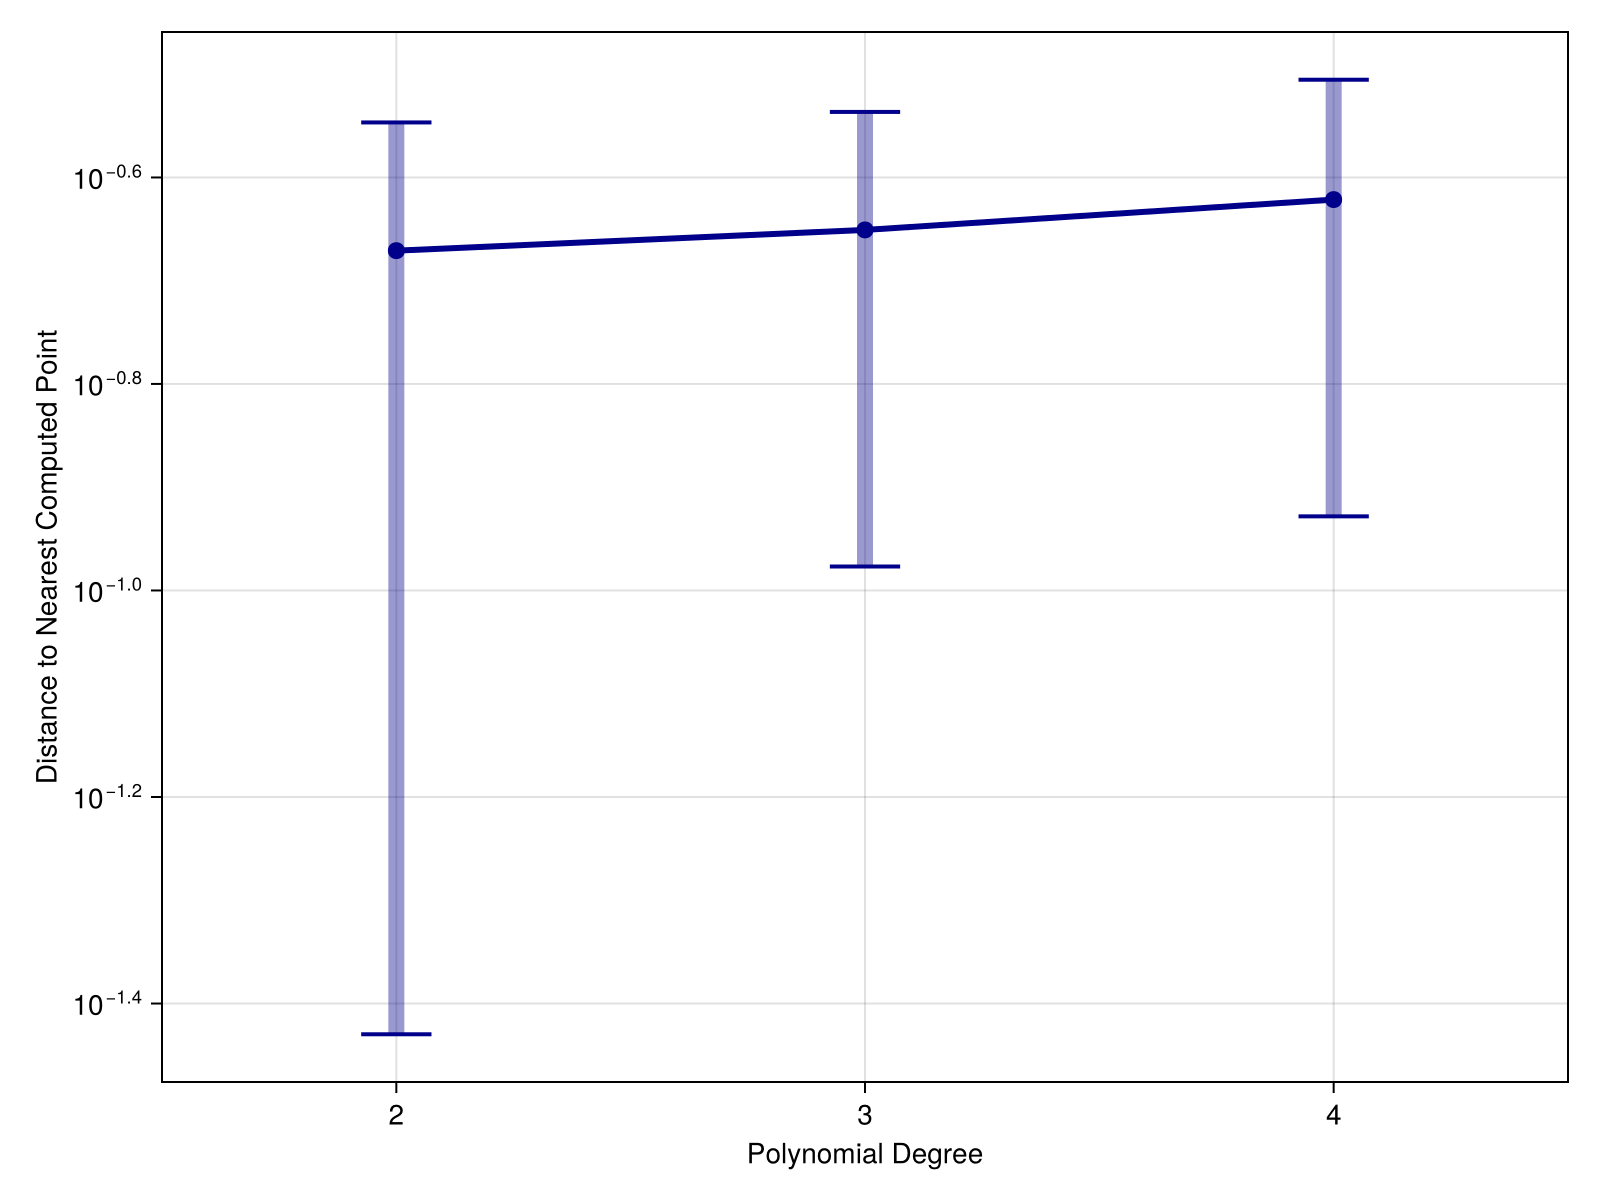

Data behind this chart, as committed beside it:
degree, n_computed, min_distance, median_distance, mean_distance, max_distance, q1_distance, q3_distance, n_captured, capture_rate
2, 16, 0.03476, 0.2838, 0.2134, 0.3999, 0.03717, 0.284, 9, 36.0
3, 25, 0.03357, 0.273, 0.2235, 0.3846, 0.1055, 0.2907, 4, 16.0
4, 36, 0.03108, 0.2909, 0.2391, 0.4102, 0.118, 0.3123, 4, 16.0
